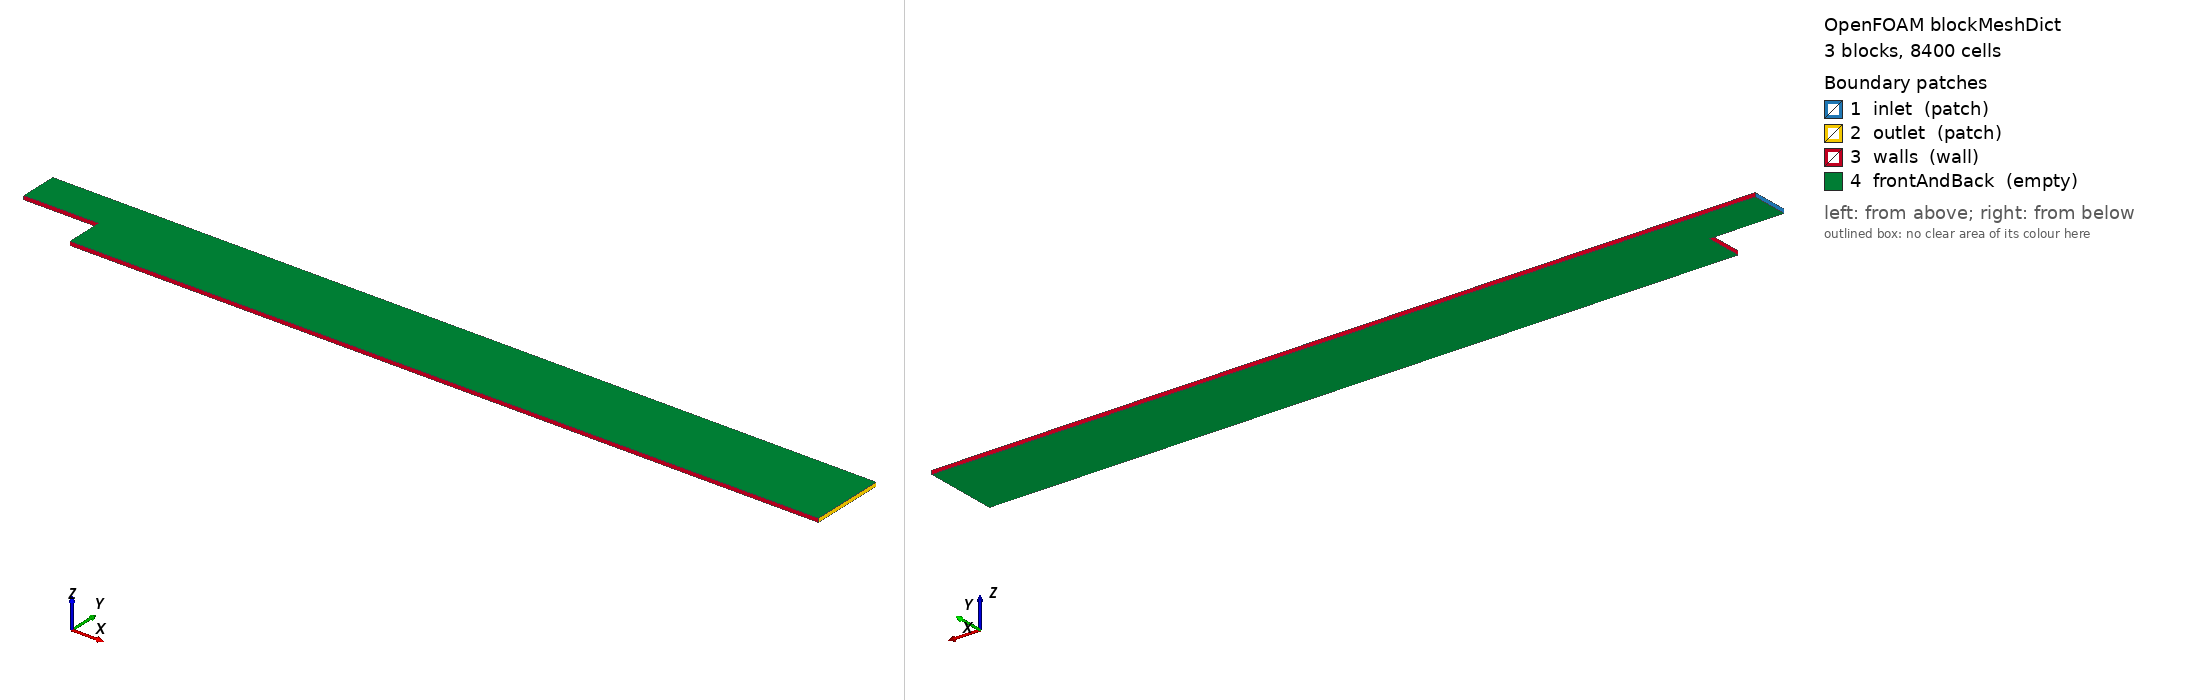

OpenFOAM case: the mesh blockMesh builds from blockMeshDict, 3 block(s), 8400 cells. Boundary patches (legend numbers): 1 inlet (patch), 2 outlet (patch), 3 walls (wall), 4 frontAndBack (empty). Left view from above one corner, right view from below the opposite corner. Boundary conditions: 0 field file(s) under 0/; 0 of 4 drawn patches have an entry in a shipped field file.

=== system/blockMeshDict ===
/*--------------------------------*- C++ -*----------------------------------*\
  =========                 |
  \\      /  F ield         | OpenFOAM: The Open Source CFD Toolbox
   \\    /   O peration     | Website:  https://openfoam.org
    \\  /    A nd           | Version:  11
     \\/     M anipulation  |
\*---------------------------------------------------------------------------*/
FoamFile
{
    format      ascii;
    class       dictionary;
    object      blockMeshDict;
}
// * * * * * * * * * * * * * * * * * * * * * * * * * * * * * * * * * * * * * //

convertToMeters 0.1;

H       1.0;
twoH    2.0;
Lin     2.0;
Ltotal  22.0;
Z       0.1;

vertices
(
    (0       $H      0)    // 0
    ($Lin    $H      0)    // 1
    ($Lin    0       0)    // 2
    ($Ltotal 0       0)    // 3
    ($Ltotal $H      0)    // 4
    ($Ltotal $twoH   0)    // 5
    ($Lin    $twoH   0)    // 6
    (0       $twoH   0)    // 7

    (0       $H      $Z)   // 8
    ($Lin    $H      $Z)   // 9
    ($Lin    0       $Z)   // 10
    ($Ltotal 0       $Z)   // 11
    ($Ltotal $H      $Z)   // 12
    ($Ltotal $twoH   $Z)   // 13
    ($Lin    $twoH   $Z)   // 14
    (0       $twoH   $Z)   // 15
);

blocks
(
    // Inlet block
    hex (0 1 6 7 8 9 14 15) (20 20 1) simpleGrading (1 1 1)
    // Outlet/Expansion block
    hex (1 4 5 6 9 12 13 14) (200 20 1) simpleGrading (1 1 1)
    // Lower block (the step region)
    hex (2 3 4 1 10 11 12 9) (200 20 1) simpleGrading (1 1 1)
);

edges
(
);

boundary
(
    inlet
    {
        type patch;
        faces ((0 8 15 7));
    }
    outlet
    {
        type patch;
        faces
        (
            (3 11 12 4)
            (4 12 13 5)
        );
    }
    walls
    {
        type wall;
        faces
        (
            (0 1 9 8)
            (1 2 10 9)
            (2 3 11 10)
            (7 15 14 6)
            (6 14 13 5)
        );
    }
    frontAndBack
    {
        type empty;
        faces
        (
            (0 7 6 1)
            (8 9 14 15)
            (1 6 5 4)
            (9 12 13 14)
            (2 1 4 3)
            (10 11 12 9)
        );
    }
);


=== system/controlDict ===
/*--------------------------------*- C++ -*----------------------------------*\
  =========                 |
  \\      /  F ield         | OpenFOAM: The Open Source CFD Toolbox
   \\    /   O peration     | Website:  https://openfoam.org
    \\  /    A nd           | Version:  11
     \\/     M anipulation  |
\*---------------------------------------------------------------------------*/
FoamFile
{
    format      ascii;
    class       dictionary;
    location    "system";
    object      controlDict;
}

application     icoFoam;
startFrom       startTime;
startTime       0;
stopAt          endTime;
endTime         30;
deltaT          0.005;
writeControl    runTime;
writeInterval   1;
purgeWrite      0;
writeFormat     ascii;
writePrecision  6;
runTimeModifiable true;


Also in the case, not shown: constant/polyMesh/faces (numeric list).
